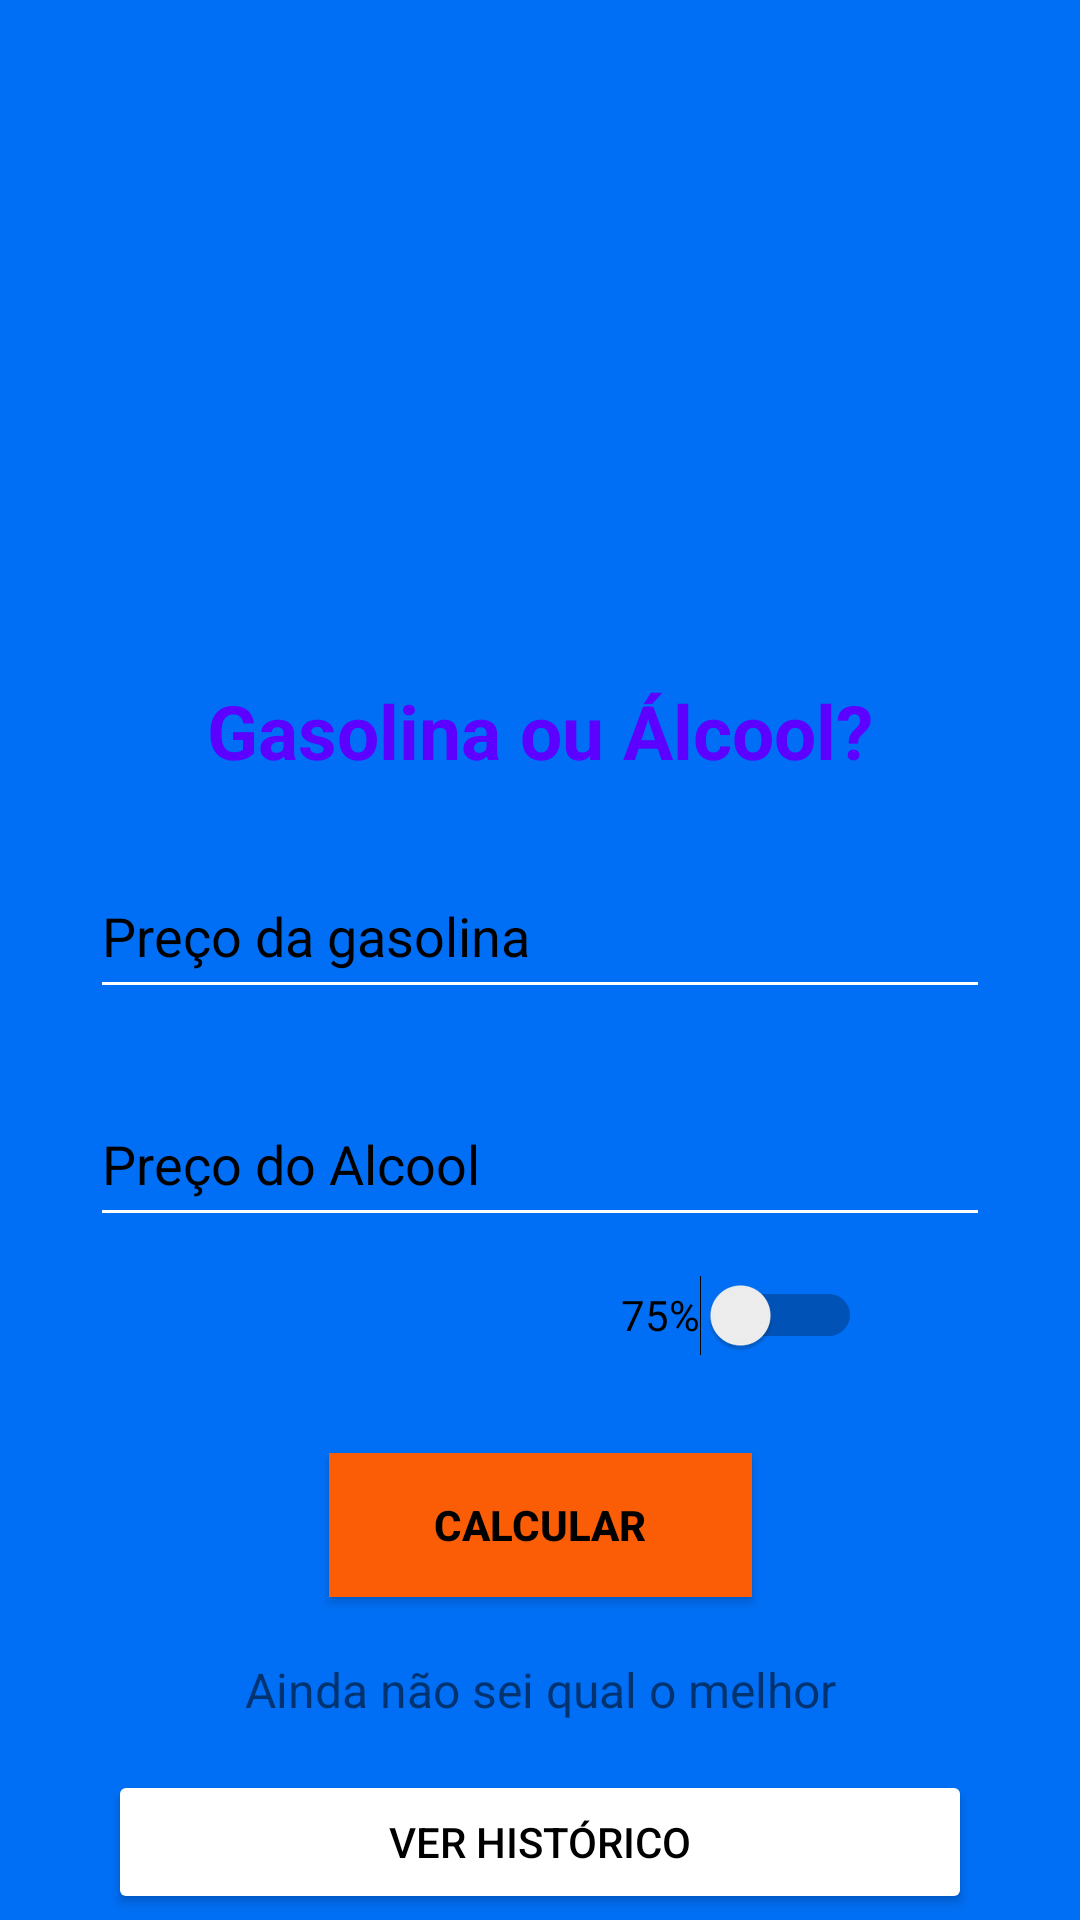

Write the Android layout XML for this screen, with the resource values it uses.
<!-- AndroidManifest.xml: application theme Theme.AlcoolOuGasolina -->
<!-- res/layout/activity_main.xml -->
<?xml version="1.0" encoding="utf-8"?>
<androidx.constraintlayout.widget.ConstraintLayout xmlns:android="http://schemas.android.com/apk/res/android"
    xmlns:app="http://schemas.android.com/apk/res-auto"
    xmlns:tools="http://schemas.android.com/tools"
    style="@style/FUNDO"

    android:layout_width="match_parent"
    android:layout_height="match_parent"
    tools:context=".MainActivity">

    <ImageView
        android:id="@+id/imageView"
        android:layout_width="139dp"
        android:layout_height="142dp"
        android:layout_gravity="center_horizontal"
        android:layout_marginBottom="24dp"
        android:contentDescription="uma bomba de gasolina ilustrando o app"
        android:paddingVertical="10dp"
        android:textAlignment="center"
        app:layout_constraintBottom_toTopOf="@+id/titulo"
        app:layout_constraintEnd_toEndOf="parent"
        app:layout_constraintStart_toStartOf="parent"
        app:layout_constraintTop_toTopOf="parent"
        app:layout_constraintVertical_bias="0.48000002"
        app:layout_constraintVertical_chainStyle="packed"
        app:srcCompat="@drawable/_9_85223" />

    <TextView
        android:id="@+id/titulo"
        android:layout_width="wrap_content"
        android:layout_height="wrap_content"
        android:layout_gravity="center_horizontal"
        android:layout_marginBottom="24dp"
        android:text="@string/gasolina_ou_lcool"
        android:textAlignment="center"
        android:textColor="#5C00FF"
        android:textSize="25sp"
        android:textStyle="bold"
        app:layout_constraintBottom_toTopOf="@+id/edGasolina"
        app:layout_constraintEnd_toEndOf="@+id/edGasolina"
        app:layout_constraintStart_toStartOf="@+id/edGasolina"
        app:layout_constraintTop_toBottomOf="@+id/imageView" />

    <EditText
        android:id="@+id/edGasolina"
        android:layout_width="match_parent"
        android:layout_height="wrap_content"
        android:layout_marginHorizontal="30dp"
        android:layout_marginBottom="24dp"
        android:ems="10"
        android:hint="@string/PrecoG"
        android:inputType="numberDecimal"
        android:minHeight="52dp"
        app:layout_constraintBottom_toTopOf="@+id/edAlcool"
        app:layout_constraintEnd_toEndOf="parent"
        app:layout_constraintStart_toStartOf="parent"
        app:layout_constraintTop_toBottomOf="@+id/titulo" />

    <EditText
        android:id="@+id/edAlcool"
        android:layout_width="match_parent"
        android:layout_height="wrap_content"
        android:layout_marginHorizontal="30dp"
        android:ems="10"
        android:hint="@string/PrecoA"
        android:inputType="numberDecimal"
        android:minHeight="52dp"
        app:layout_constraintBottom_toTopOf="@+id/swPercentual"
        app:layout_constraintEnd_toEndOf="parent"
        app:layout_constraintStart_toStartOf="parent"
        app:layout_constraintTop_toBottomOf="@+id/edGasolina" />

    <TextView
        android:id="@+id/textMsg"
        android:layout_width="wrap_content"
        android:layout_height="wrap_content"
        android:layout_gravity="center_horizontal"
        android:text="@string/AindaNaoSei"
        android:textSize="16sp"
        app:layout_constraintBottom_toBottomOf="parent"
        app:layout_constraintEnd_toEndOf="@+id/btCalcular"
        app:layout_constraintStart_toStartOf="@+id/btCalcular"
        app:layout_constraintTop_toBottomOf="@+id/btCalcular" />

    <Button
        android:id="@+id/btCalcular"
        style="@style/BOTAO"
        android:layout_width="141dp"
        android:layout_height="wrap_content"
        android:layout_gravity="center_horizontal"
        android:layout_marginVertical="20dp"
        android:text="@string/Calcular"
        android:textStyle="bold"
        app:layout_constraintBottom_toTopOf="@+id/textMsg"
        app:layout_constraintEnd_toEndOf="@+id/edAlcool"
        app:layout_constraintStart_toStartOf="@+id/edAlcool"
        app:layout_constraintTop_toBottomOf="@+id/swPercentual" />

    <Switch
        android:id="@+id/swPercentual"
        android:layout_width="wrap_content"
        android:layout_height="wrap_content"
        android:layout_gravity="right"
        android:layout_marginHorizontal="40dp"
        android:minHeight="52dp"
        android:text="@string/_75"
        app:layout_constraintBottom_toTopOf="@+id/btCalcular"
        app:layout_constraintEnd_toEndOf="@+id/edAlcool"
        app:layout_constraintHorizontal_bias="0.98"
        app:layout_constraintStart_toStartOf="@+id/edAlcool"
        app:layout_constraintTop_toBottomOf="@+id/edAlcool" />



    <Button
        android:id="@+id/btHistorico"
        android:layout_width="0dp"
        android:layout_height="wrap_content"
        android:text="Ver Histórico"
        android:layout_marginTop="16dp"
        app:layout_constraintTop_toBottomOf="@+id/textMsg"
        app:layout_constraintStart_toStartOf="parent"
        app:layout_constraintEnd_toEndOf="parent"
        app:layout_constraintWidth_percent="0.8" />

    




</androidx.constraintlayout.widget.ConstraintLayout>
<!-- resources referenced by this layout -->
<resources>
  <string name="AindaNaoSei">Ainda não sei qual o melhor</string>
  <string name="Calcular">Calcular</string>
  <string name="PrecoA">Preço do Alcool</string>
  <string name="PrecoG">Preço da gasolina</string>
  <string name="_75">75%</string>
  <string name="gasolina_ou_lcool">Gasolina ou Álcool?</string>
  <style name="BOTAO">
          <item name="android:backgroundTint">#fb5d06</item>
          <item name="android:background">#fb5d06</item>
      </style>
  <style name="FUNDO">
          <item name="android:backgroundTint">#016FF5</item>
          <item name="android:background">#016FF5</item>
      </style>
  <style name="Theme.AlcoolOuGasolina" parent="Theme.MaterialComponents.DayNight.DarkActionBar">
          
          <item name="colorPrimary">#CB584C</item>
          <item name="colorPrimaryVariant">@color/purple_700</item>
          <item name="colorOnPrimary">@color/white</item>
          <item name="colorPrimaryDark">#1F1F1F</item>
          
          <item name="colorSecondary">#B85045</item>
          <item name="colorSecondaryVariant">#ffffff</item>
          <item name="colorOnSecondary">@color/black</item>
  
          
          <item name="android:textColorPrimary">@color/black</item>
          <item name="android:textColorHint">@color/black</item>
          <item name="android:backgroundTint">@color/white</item>
      </style>
  <color name="purple_700">#FF3700B3</color>
  <color name="white">#FFFFFFFF</color>
  <color name="black">#FF000000</color>
</resources>
